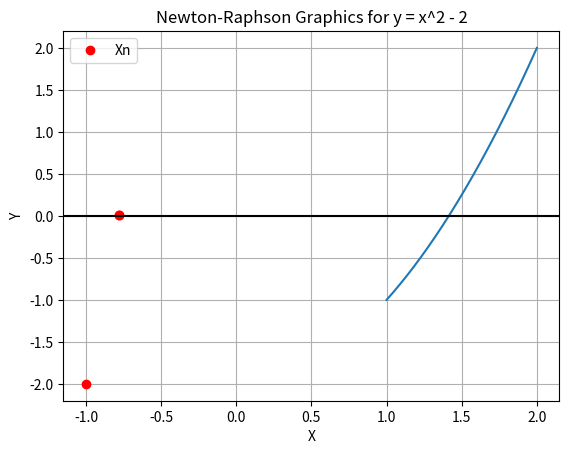

The script that saved this image:
import matplotlib.pyplot as plt
import numpy as np

if __name__ == "__main__":
  def function(x):
    return x**3 + 3*x**2 + 12*x + 8 # The main function
  def derivative(x):
    return 3*x**2 + 6*x + 12 # The derivative of the main function

def newton(function, derivative, x0, tolerance, number_of_max_iterations=100):
  x1 = 0

  if abs(x0-x1)<= tolerance and abs((x0-x1)/x0)<= tolerance:
    return x0

  print("k\t x0\t\t function(x0)")
  k = 1

  while k <= number_of_max_iterations:
    x1 = x0 - (function(x0)/derivative(x0))
    print("x%d\t%e\t%e"%(k,x1,function(x1)))

    if abs(x0-x1)<= tolerance and abs((x0-x1)/x0)<= tolerance:
      plt.plot(x0, function(x0), 'or')
      return x1

    x0 = x1
    k = k + 1
    plt.plot(x0, function(x0), 'or')

    # Stops the method if it hits the number of maximum iterations
    if k > number_of_max_iterations:
      print("ERROR: Exceeded max number of iterations")

  return x1 # Returns the value

sqrt = newton(function, derivative, -2, 0.01)
print("The approximate value of x is: "+str(sqrt))

# Plotting configuration
u = np.arange(1.0, 2.0, 0.0001) # Setting up values for x in the plot
w = u**2 - 2 # Define the main function again

plt.plot(u, w)
plt.axhline(y=0.0, color='black', linestyle='-')
plt.title('Newton-Raphson Graphics for' + ' y = x^2 - 2')
plt.xlabel('X')
plt.ylabel('Y')
plt.grid(True)
plt.legend(['Xn'], loc='upper left')
plt.show()